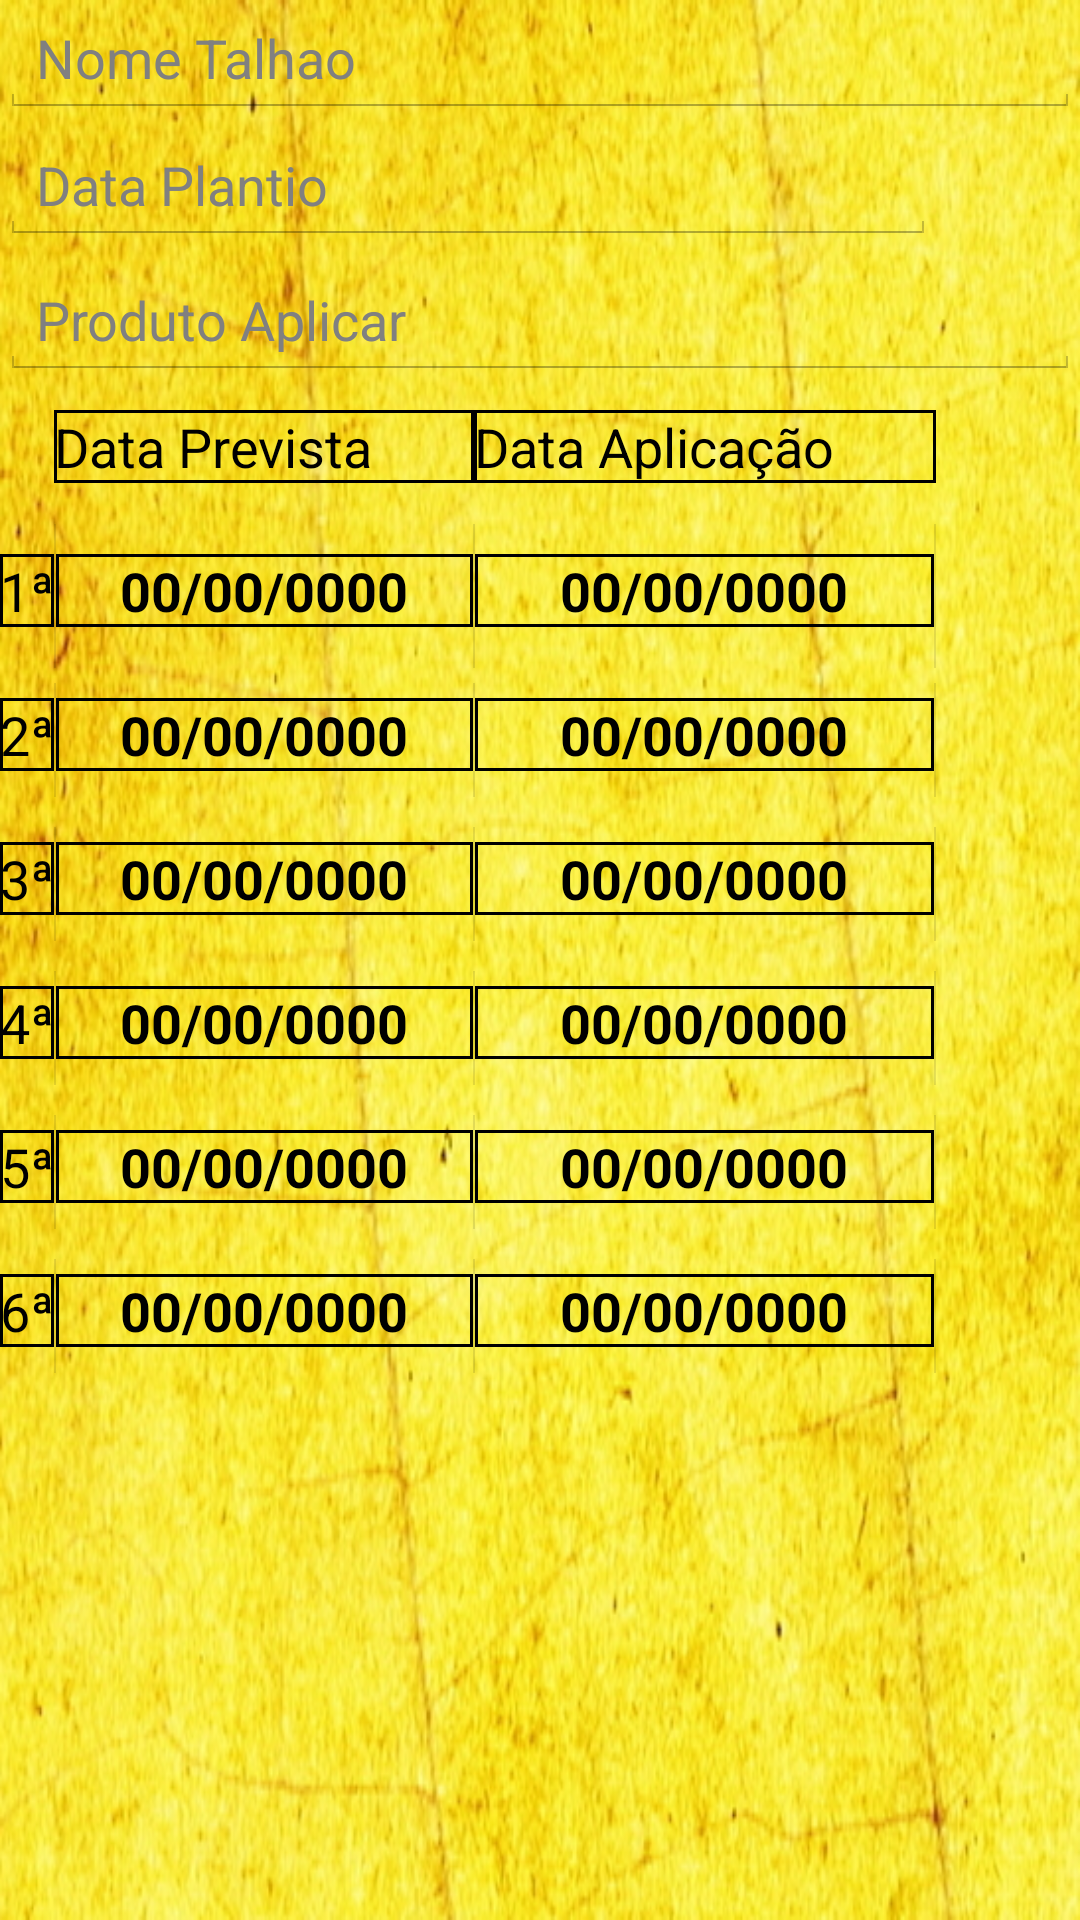

The Android layout XML behind this screen, and the referenced resources:
<!-- AndroidManifest.xml: application theme MeuTema -->
<!-- res/layout/activity_formulario_edita_talhao.xml -->
<?xml version="1.0" encoding="utf-8"?>

<LinearLayout xmlns:android="http://schemas.android.com/apk/res/android"
    android:layout_width="match_parent"
    android:layout_height="match_parent"
    android:background="@drawable/background"
    android:orientation="vertical"
    android:showDividers="beginning|middle|end" >

    <EditText
        android:id="@+id/etNomeTalhao"
        android:layout_width="match_parent"
        android:layout_height="wrap_content"
        android:hint="@string/nome_talhao">
    </EditText>

	<LinearLayout
	    android:layout_width="match_parent"
	    android:layout_height="wrap_content"
	    android:layout_gravity="center" >

	    <EditText
	        android:id="@+id/etDataPlantio"
	        android:layout_width="0dp"
	        android:layout_height="wrap_content"
	        android:layout_weight="0.78"
	        android:ems="10"
	        android:hint="@string/data_plantio"
	        android:inputType="textPersonName" />

	    <Button
	        android:id="@+id/button0"
	        style="?android:attr/buttonStyleSmall"
	        android:layout_width="wrap_content"
	        android:layout_height="wrap_content"
	        android:background="@drawable/ic_action_go_to_today"
	        android:onClick="onClickCalendario"/>
	</LinearLayout>

    <EditText
        android:id="@+id/etProdutoAplicado"
        android:layout_width="match_parent"
        android:layout_height="wrap_content"
        android:ems="10"
        android:hint="@string/produto_aplicado"
        android:inputType="textPersonName" />
		<ScrollView
	    android:id="@+id/scrollView1"
	    android:layout_width="match_parent"
	    android:layout_height="wrap_content" >

			<TableLayout   
			    android:id="@+id/tableLayout1"
		    	android:layout_width="fill_parent"
		    	android:layout_height="wrap_content" >
 
			    <TableRow
			        android:id="@+id/tableRow0"
			        android:layout_width="wrap_content"
			        android:layout_height="wrap_content"
			        android:divider="?android:attr/dividerHorizontal"
			        android:showDividers="none" 
			        android:dividerPadding="5dip">
			 
			        <TextView
			            android:id="@+id/tvDataPrevista"
			            android:layout_weight="1"
			            android:layout_column="1"
			            android:text="Data Prevista"
			            android:textAppearance="?android:attr/textAppearanceMedium"
			            android:background="@drawable/shape_tabela_datas"/>
			        <TextView
			            android:id="@+id/tvDataAplicacao"
			            android:layout_weight="1"
			            android:layout_column="2"	
			            android:textAppearance="?android:attr/textAppearanceMedium"
			            android:background="@drawable/shape_tabela_datas"	            
			            android:text="Data Aplicação"/>
			        <Button
			            android:id="@+id/button"
			            style="?android:attr/buttonStyleSmall"
			            android:layout_column="3"
			            android:layout_width="wrap_content"
			            android:layout_height="wrap_content"
			            android:visibility="invisible"/>
			        
			    </TableRow>

			    <TableRow
			        android:id="@+id/tableRow1"
			        android:layout_width="wrap_content"
			        android:layout_height="wrap_content"
			        android:divider="?android:attr/dividerHorizontal"
			        android:showDividers="middle" 
			        android:dividerPadding="0dp">
			 
			        <TextView
			            android:id="@+id/textView1"
			            android:text="1ª"
			            android:layout_column="0"
			            android:textAppearance="?android:attr/textAppearanceMedium"
			          	android:background="@drawable/shape_tabela_datas"	/>
			        <TextView
			            android:id="@+id/tvDataPrevista1"
			            android:layout_column="1"
			            style="@style/tvAplicacoes"/>
			        <TextView
			            android:id="@+id/tvDataAplicacao1"
			            android:layout_column="2"
			            style="@style/tvAplicacoes"/>
	
			        <Button
			            android:id="@+id/btnAplicacao1"		            
			            android:layout_column="3"
			            style="?android:attr/buttonStyleSmall"
			            android:layout_width="wrap_content"
			            android:layout_height="wrap_content"
			            android:background="@drawable/ic_action_go_to_today"
			            android:onClick="onClickCalendario"/>
			    </TableRow>
			    <TableRow
			        android:id="@+id/tableRow2"
			        android:layout_width="wrap_content"
			        android:layout_height="wrap_content"
			        android:divider="?android:attr/dividerHorizontal"
			        android:showDividers="middle" 
			        android:dividerPadding="5dip">
			 
			        <TextView
			            android:id="@+id/textView2"
			            android:text="2ª"
			            android:layout_column="0"
			            android:textAppearance="?android:attr/textAppearanceMedium"
			          	android:background="@drawable/shape_tabela_datas"	/>
			        <TextView
			            android:id="@+id/tvDataPrevista2"
			            android:layout_column="1"
			            style="@style/tvAplicacoes"/>
			        <TextView
			            android:id="@+id/tvDataAplicacao2"
			            android:layout_column="2"
			            style="@style/tvAplicacoes"/>
	
			        <Button
			            android:id="@+id/btnAplicacao2"		            
			            android:layout_column="3"
			           	style="?android:attr/buttonStyleSmall"
			            android:layout_width="wrap_content"
			            android:layout_height="wrap_content"
			            android:background="@drawable/ic_action_go_to_today"
			            android:onClick="onClickCalendario"/>	
			    </TableRow>
			    <TableRow
			        android:id="@+id/tableRow3"
			        android:layout_width="wrap_content"
			        android:layout_height="wrap_content"
			        android:divider="?android:attr/dividerHorizontal"
			        android:showDividers="middle" 
			        android:dividerPadding="5dip">
			 
			        <TextView
			            android:id="@+id/textView3"
			            android:text="3ª"
			            android:layout_column="0"
			            android:textAppearance="?android:attr/textAppearanceMedium"
			          	android:background="@drawable/shape_tabela_datas"	/>
			        <TextView
			            android:id="@+id/tvDataPrevista3"
			            android:layout_column="1"
			            style="@style/tvAplicacoes"/>
			        <TextView
			            android:id="@+id/tvDataAplicacao3"
			            android:layout_column="2"
			            style="@style/tvAplicacoes"/>
	
			        <Button
			            android:id="@+id/btnAplicacao3"		            
			            android:layout_column="3"
			           	style="?android:attr/buttonStyleSmall"
			            android:layout_width="wrap_content"
			            android:layout_height="wrap_content"
			            android:background="@drawable/ic_action_go_to_today"
			            android:onClick="onClickCalendario"/>	
			    </TableRow>
			    <TableRow
			        android:id="@+id/tableRow4"
			        android:layout_width="wrap_content"
			        android:layout_height="wrap_content"
			        android:divider="?android:attr/dividerHorizontal"
			        android:showDividers="middle" 
			        android:dividerPadding="5dip">
			 
			        <TextView
			            android:id="@+id/textView4"
			            android:text="4ª"
			            android:layout_column="0"
			            android:textAppearance="?android:attr/textAppearanceMedium"
			          	android:background="@drawable/shape_tabela_datas"	/>
			        <TextView
			            android:id="@+id/tvDataPrevista4"
			            android:layout_column="1"
			            style="@style/tvAplicacoes"/>
			        <TextView
			            android:id="@+id/tvDataAplicacao4"
			            android:layout_column="2"
			            style="@style/tvAplicacoes"/>
	
			        <Button
			            android:id="@+id/btnAplicacao4"		            
			            android:layout_column="3"
			           	style="?android:attr/buttonStyleSmall"
			            android:layout_width="wrap_content"
			            android:layout_height="wrap_content"
			            android:background="@drawable/ic_action_go_to_today"
			            android:onClick="onClickCalendario"/>	
			    </TableRow>
			    <TableRow
			        android:id="@+id/tableRow5"
			        android:layout_width="wrap_content"
			        android:layout_height="wrap_content"
			        android:divider="?android:attr/dividerHorizontal"
			        android:showDividers="middle" 
			        android:dividerPadding="5dip">
			 
			        <TextView
			            android:id="@+id/textView5"
			            android:text="5ª"
			            android:layout_column="0"
			            android:textAppearance="?android:attr/textAppearanceMedium"
			          	android:background="@drawable/shape_tabela_datas"	/>
			        <TextView
			            android:id="@+id/tvDataPrevista5"
			            android:layout_column="1"
			            style="@style/tvAplicacoes"/>
			        <TextView
			            android:id="@+id/tvDataAplicacao5"
			            android:layout_column="2"
			            style="@style/tvAplicacoes"/>
	
			        <Button
			            android:id="@+id/btnAplicacao5"		            
			            android:layout_column="3"
			           	style="?android:attr/buttonStyleSmall"
			            android:layout_width="wrap_content"
			            android:layout_height="wrap_content"
			            android:background="@drawable/ic_action_go_to_today"
			            android:onClick="onClickCalendario"/>	
			    </TableRow>
			    <TableRow
			        android:id="@+id/tableRow6"
			        android:layout_width="wrap_content"
			        android:layout_height="wrap_content"
			        android:divider="?android:attr/dividerHorizontal"
			        android:showDividers="middle" 
			        android:dividerPadding="5dip">
			 
			        <TextView
			            android:id="@+id/textView6"
			            android:text="6ª"
			            android:layout_column="0"
			            android:textAppearance="?android:attr/textAppearanceMedium"
			          	android:background="@drawable/shape_tabela_datas"	/>
			        <TextView
			            android:id="@+id/tvDataPrevista6"
			            android:layout_column="1"
			            style="@style/tvAplicacoes"/>
			        <TextView
			            android:id="@+id/tvDataAplicacao6"
			            android:layout_column="2"
			            style="@style/tvAplicacoes"/>
	
			        <Button
			            android:id="@+id/btnAplicacao6"		            
			            android:layout_column="3"
			           	style="?android:attr/buttonStyleSmall"
			            android:layout_width="wrap_content"
			            android:layout_height="wrap_content"
			            android:background="@drawable/ic_action_go_to_today"
			            android:onClick="onClickCalendario"/>	
			    </TableRow>
			     
			</TableLayout>
	            
		</ScrollView>
    
</LinearLayout>
<!-- resources referenced by this layout -->
<resources>
  <!-- drawable background: png bitmap (drawable, 436491 bytes) -->
  <!-- drawable shape_tabela_datas (drawable) -->
  <?xml version="1.0" encoding="utf-8"?>
  
  <shape xmlns:android="http://schemas.android.com/apk/res/android" >
      
      <stroke android:width="1dp"
          android:color="#000000"
          android:dashGap="1dp"/>
      
      
  	  
  
  </shape>
  <string name="data_plantio">Data Plantio</string>
  <string name="nome_talhao">Nome Talhao</string>
  <string name="produto_aplicado">Produto Aplicar</string>
  <style name="tvAplicacoes">
          <item name="android:text">00/00/0000</item>               
          <item name="android:layout_weight">1</item>
          <item name="android:gravity">center</item>
          <item name="android:background">@drawable/shape_tabela_datas</item>
          <item name="android:textAppearance">?android:attr/textAppearanceMedium</item>
          <item name="android:textStyle">bold</item>
      </style>
  <style name="MeuTema" parent="@android:style/Theme.Holo.Light.DarkActionBar">
          <item name="android:actionBarStyle">@style/MyActionBar</item>
          <item name="android:windowContentOverlay">@null</item> 
       </style>
  <style name="MyActionBar" parent="@android:style/Widget.Holo.Light.ActionBar.Solid.Inverse">
          <item name="android:background">@drawable/shape_tabs</item>
          
      </style>
  <!-- drawable shape_tabs (drawable) -->
  <?xml version="1.0" encoding="utf-8"?>
  
  <shape xmlns:android="http://schemas.android.com/apk/res/android" >
        <solid android:color="#1E2913"/>
  </shape>
</resources>
